Dataset: Coconut_Dataset (GitHub, Selvabharathi0705/Coconut_Quality_Classification). Classes: grade 1, grade 2, grade 3.

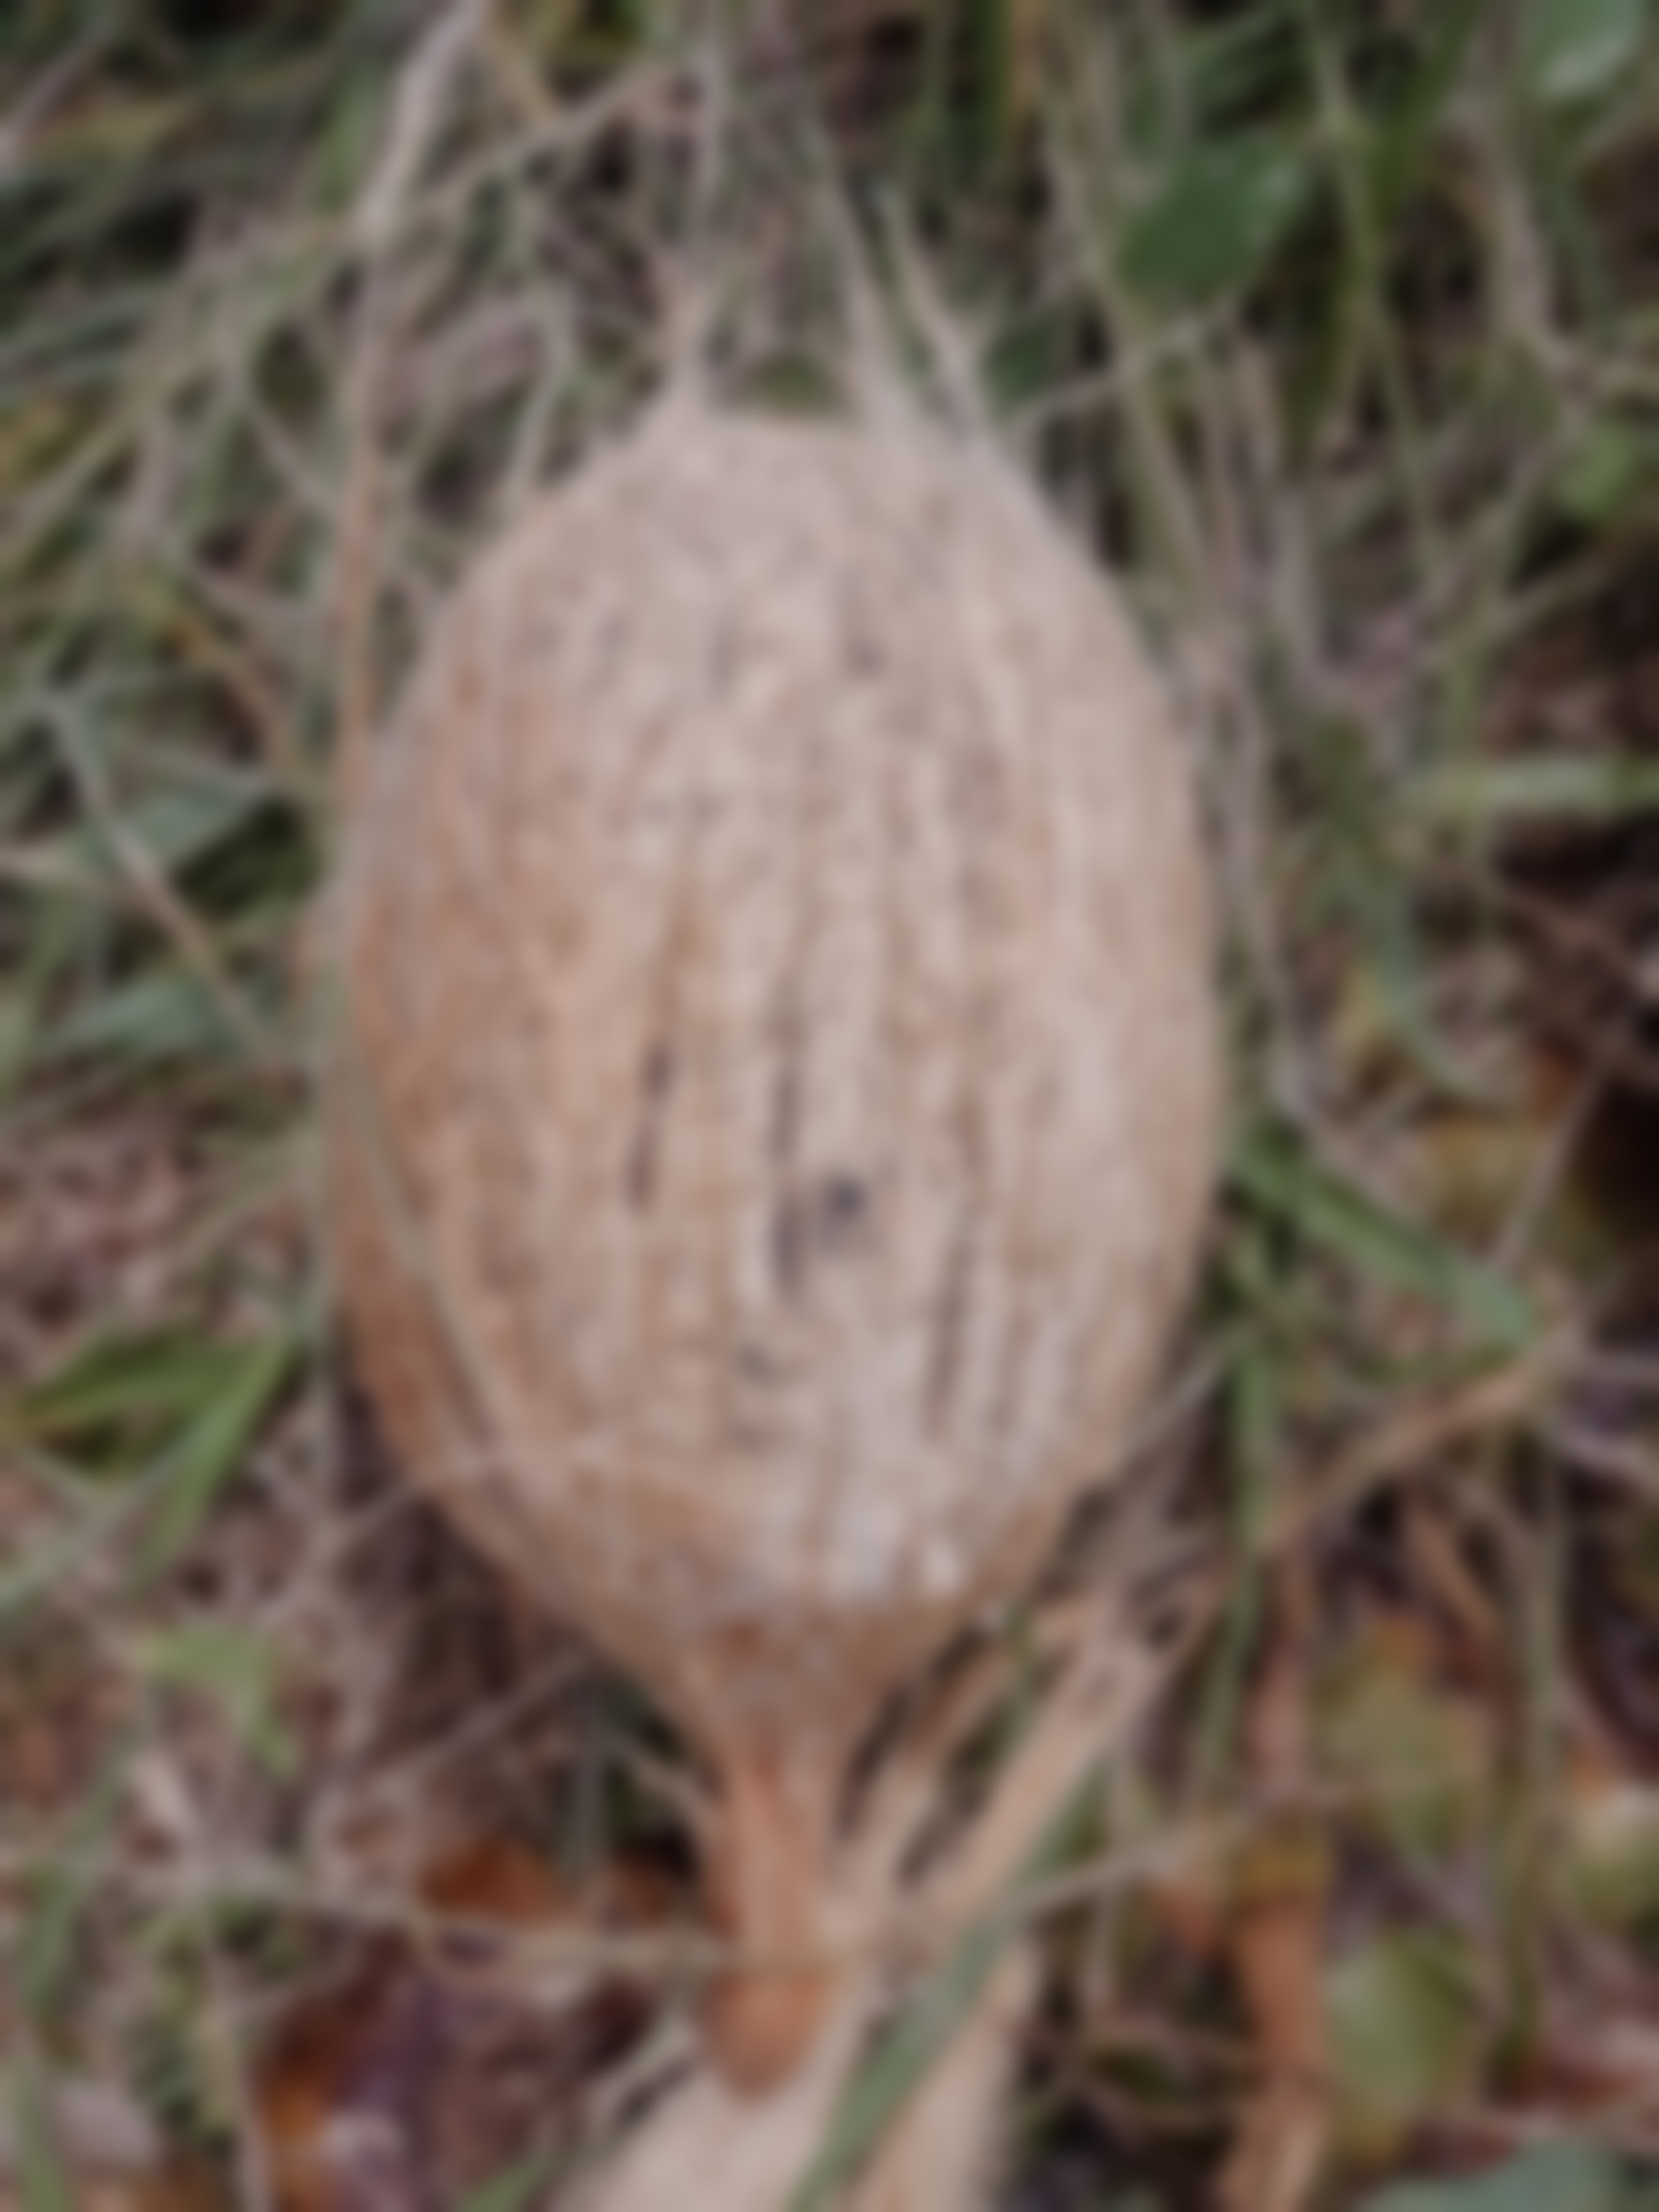
Label: grade 3

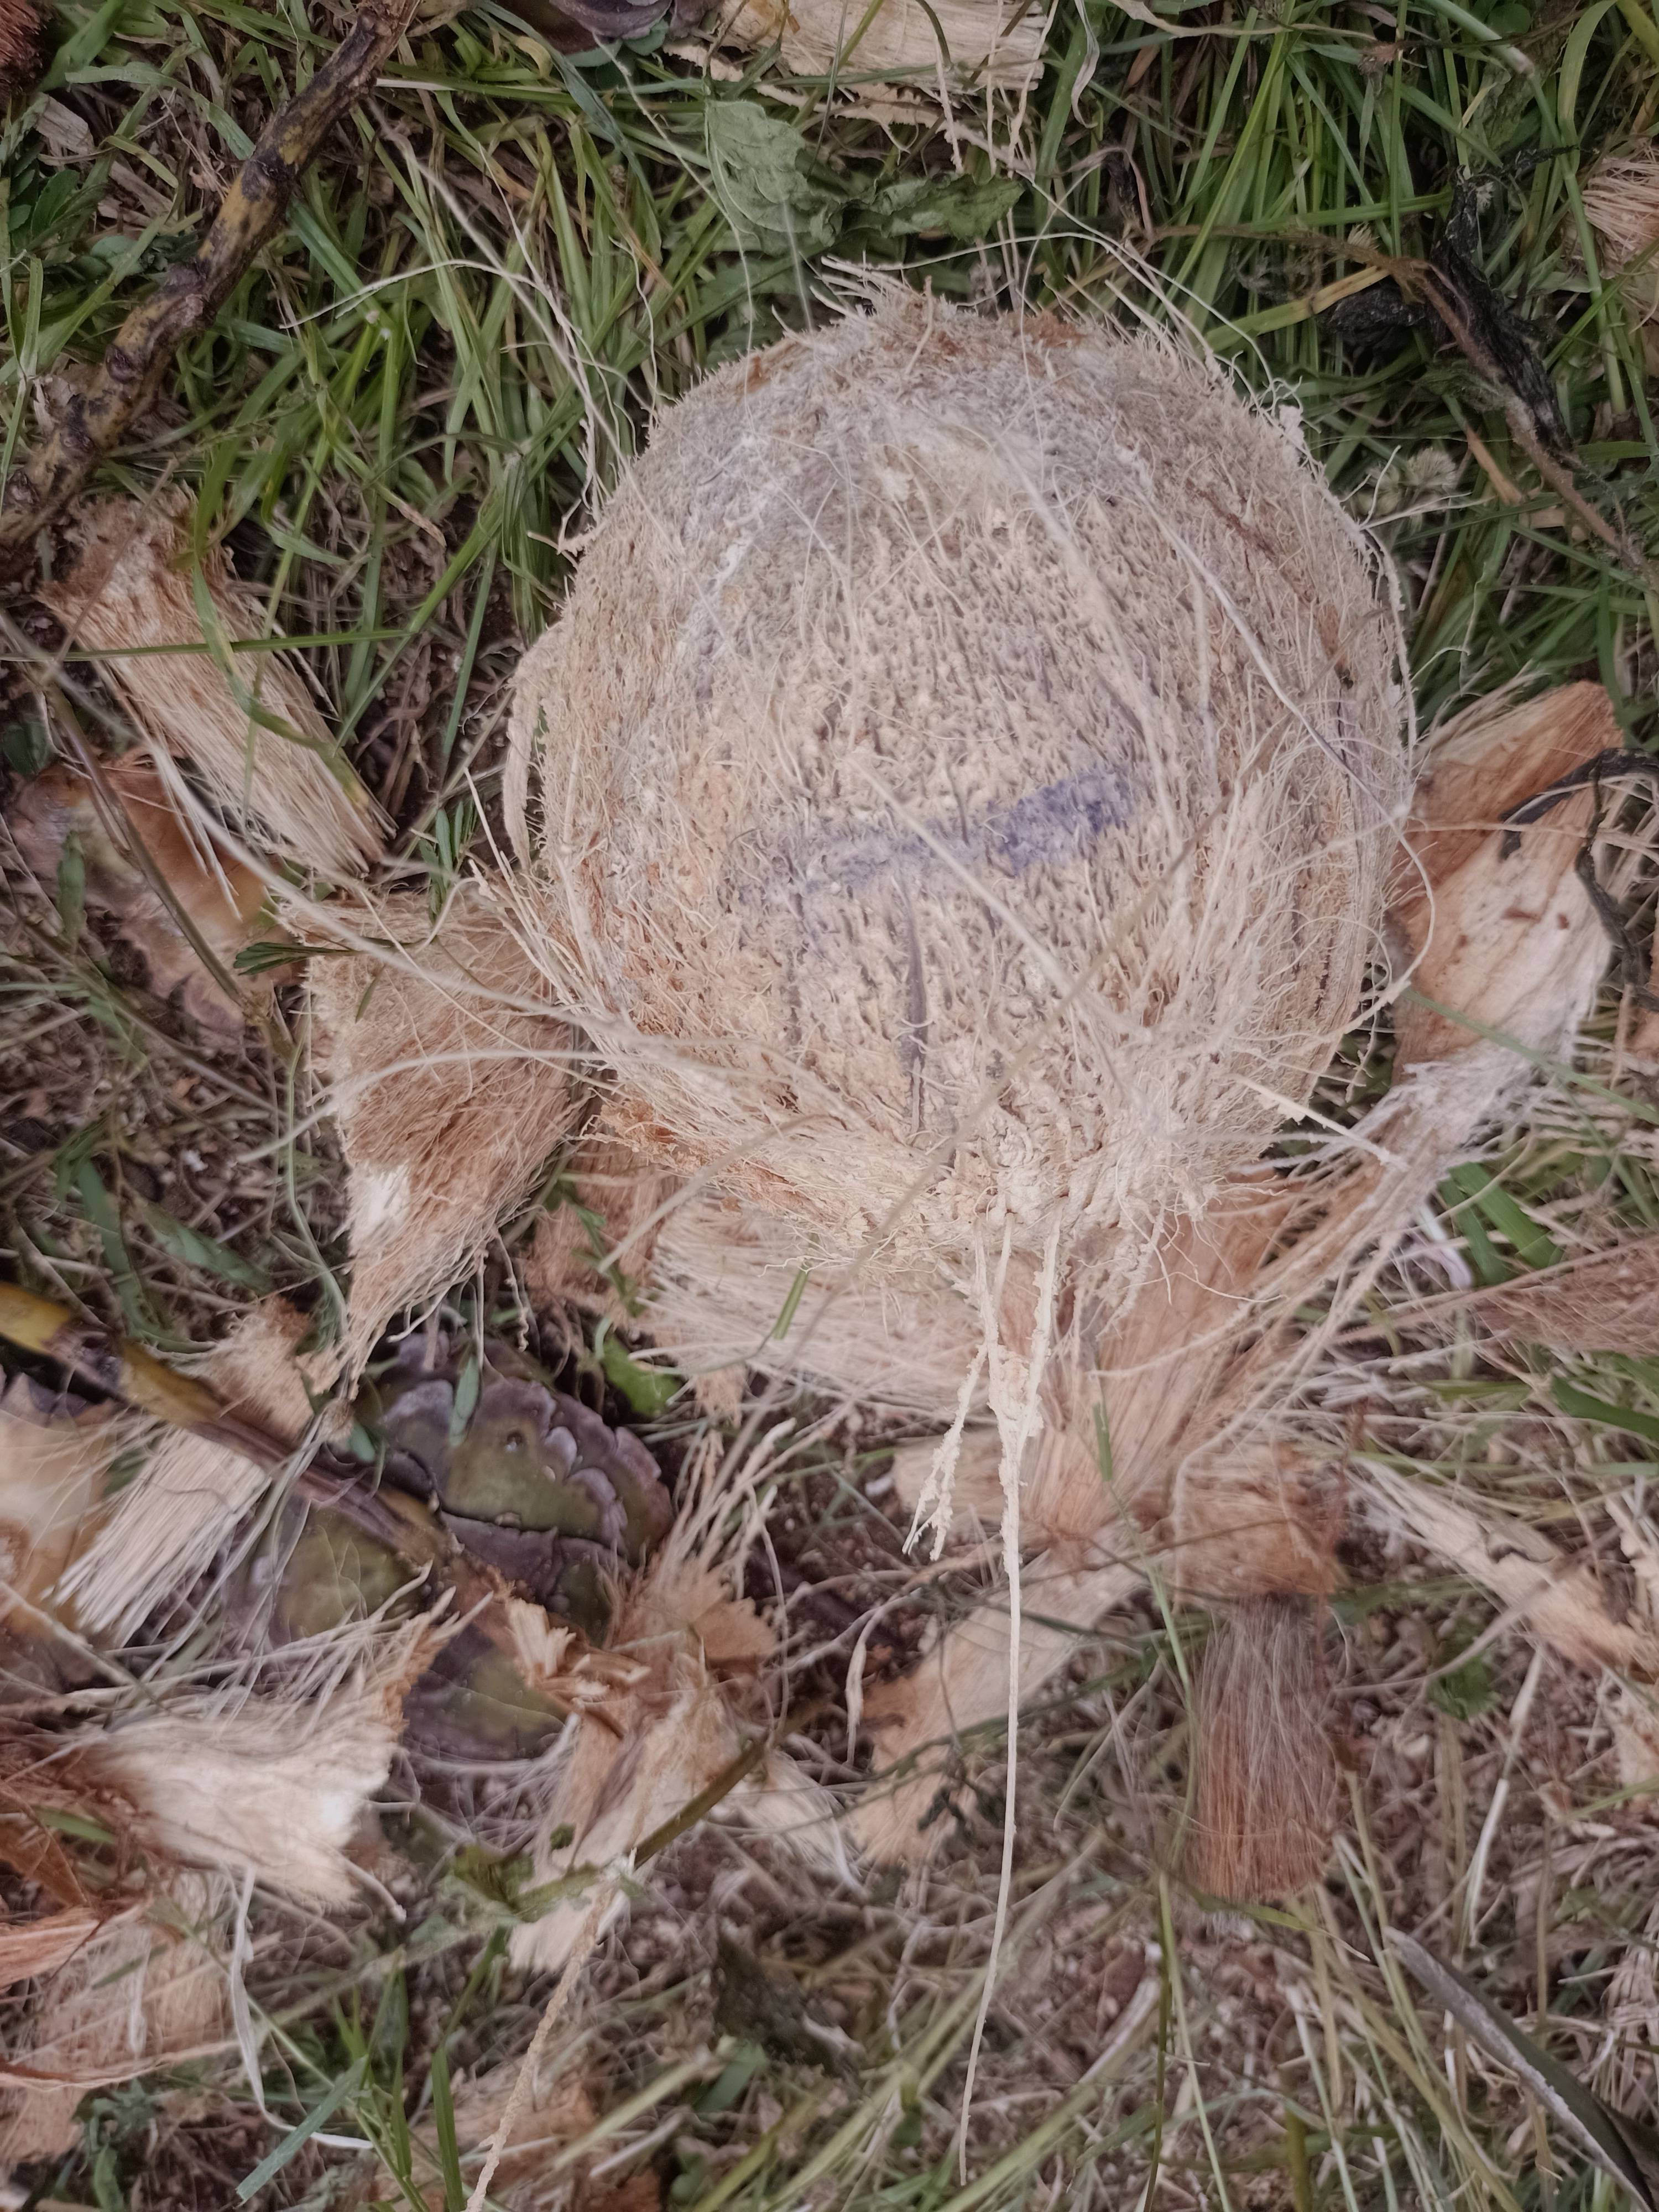
Label: grade 2

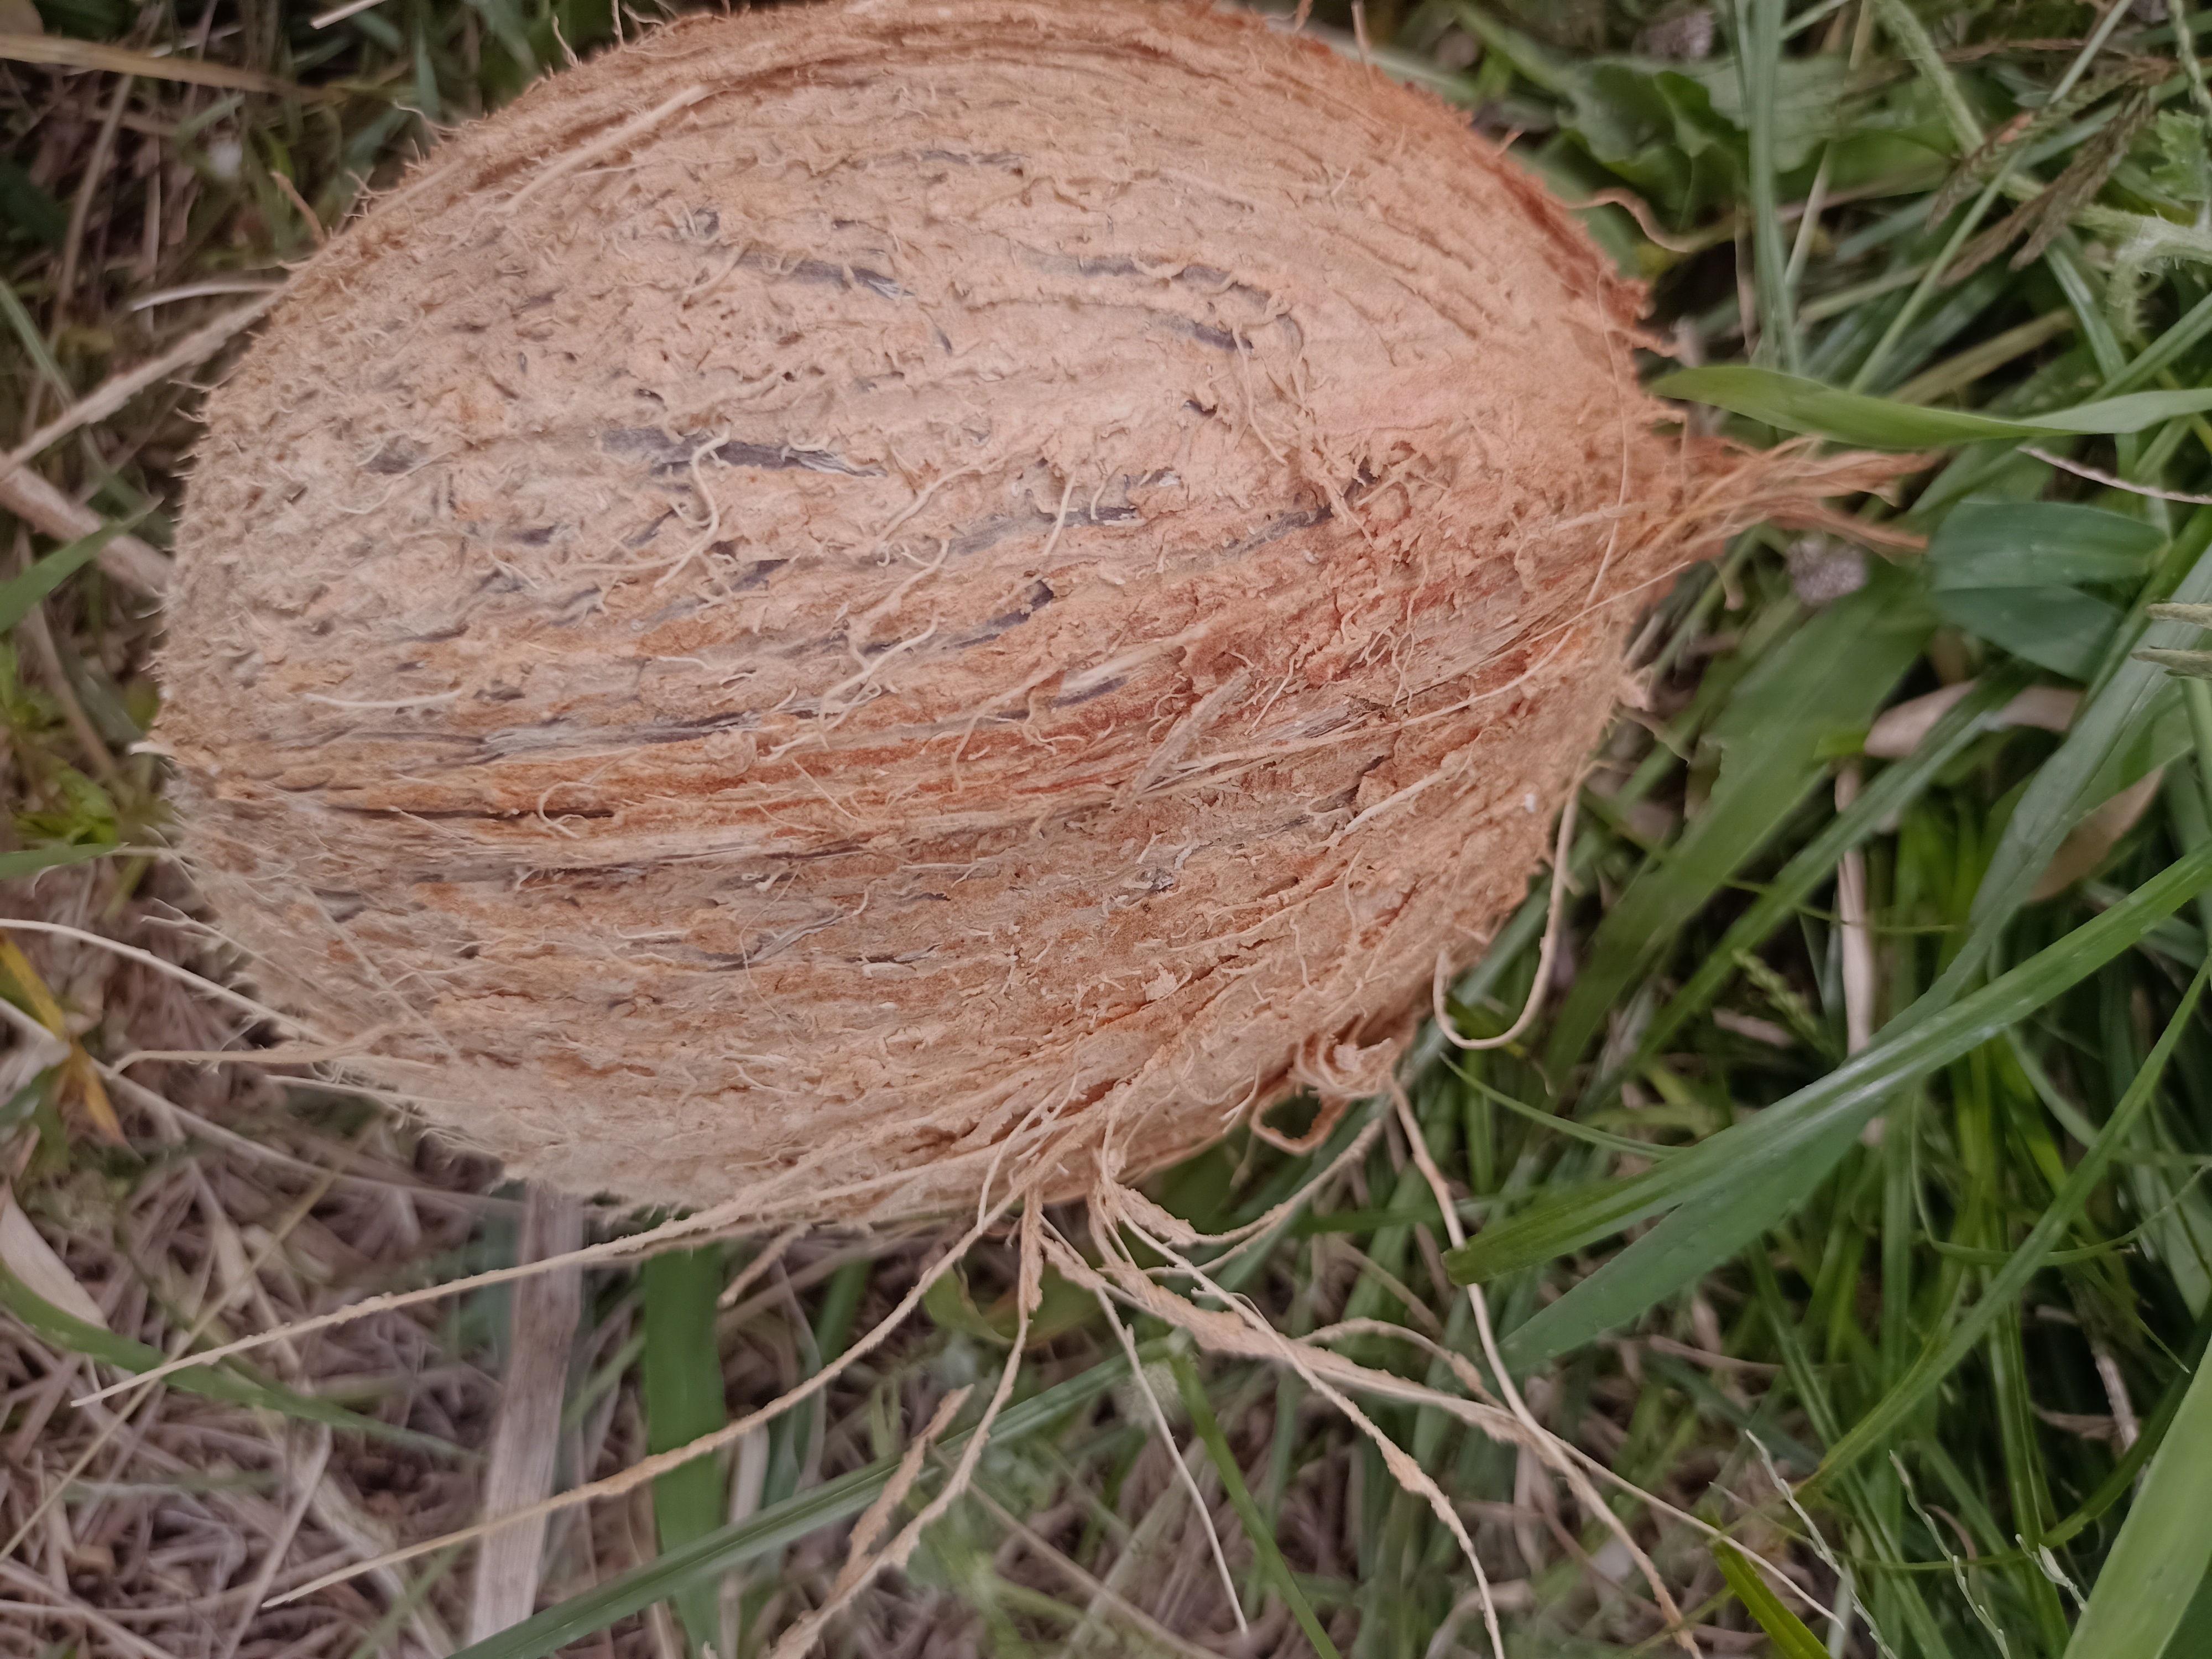
Label: grade 1

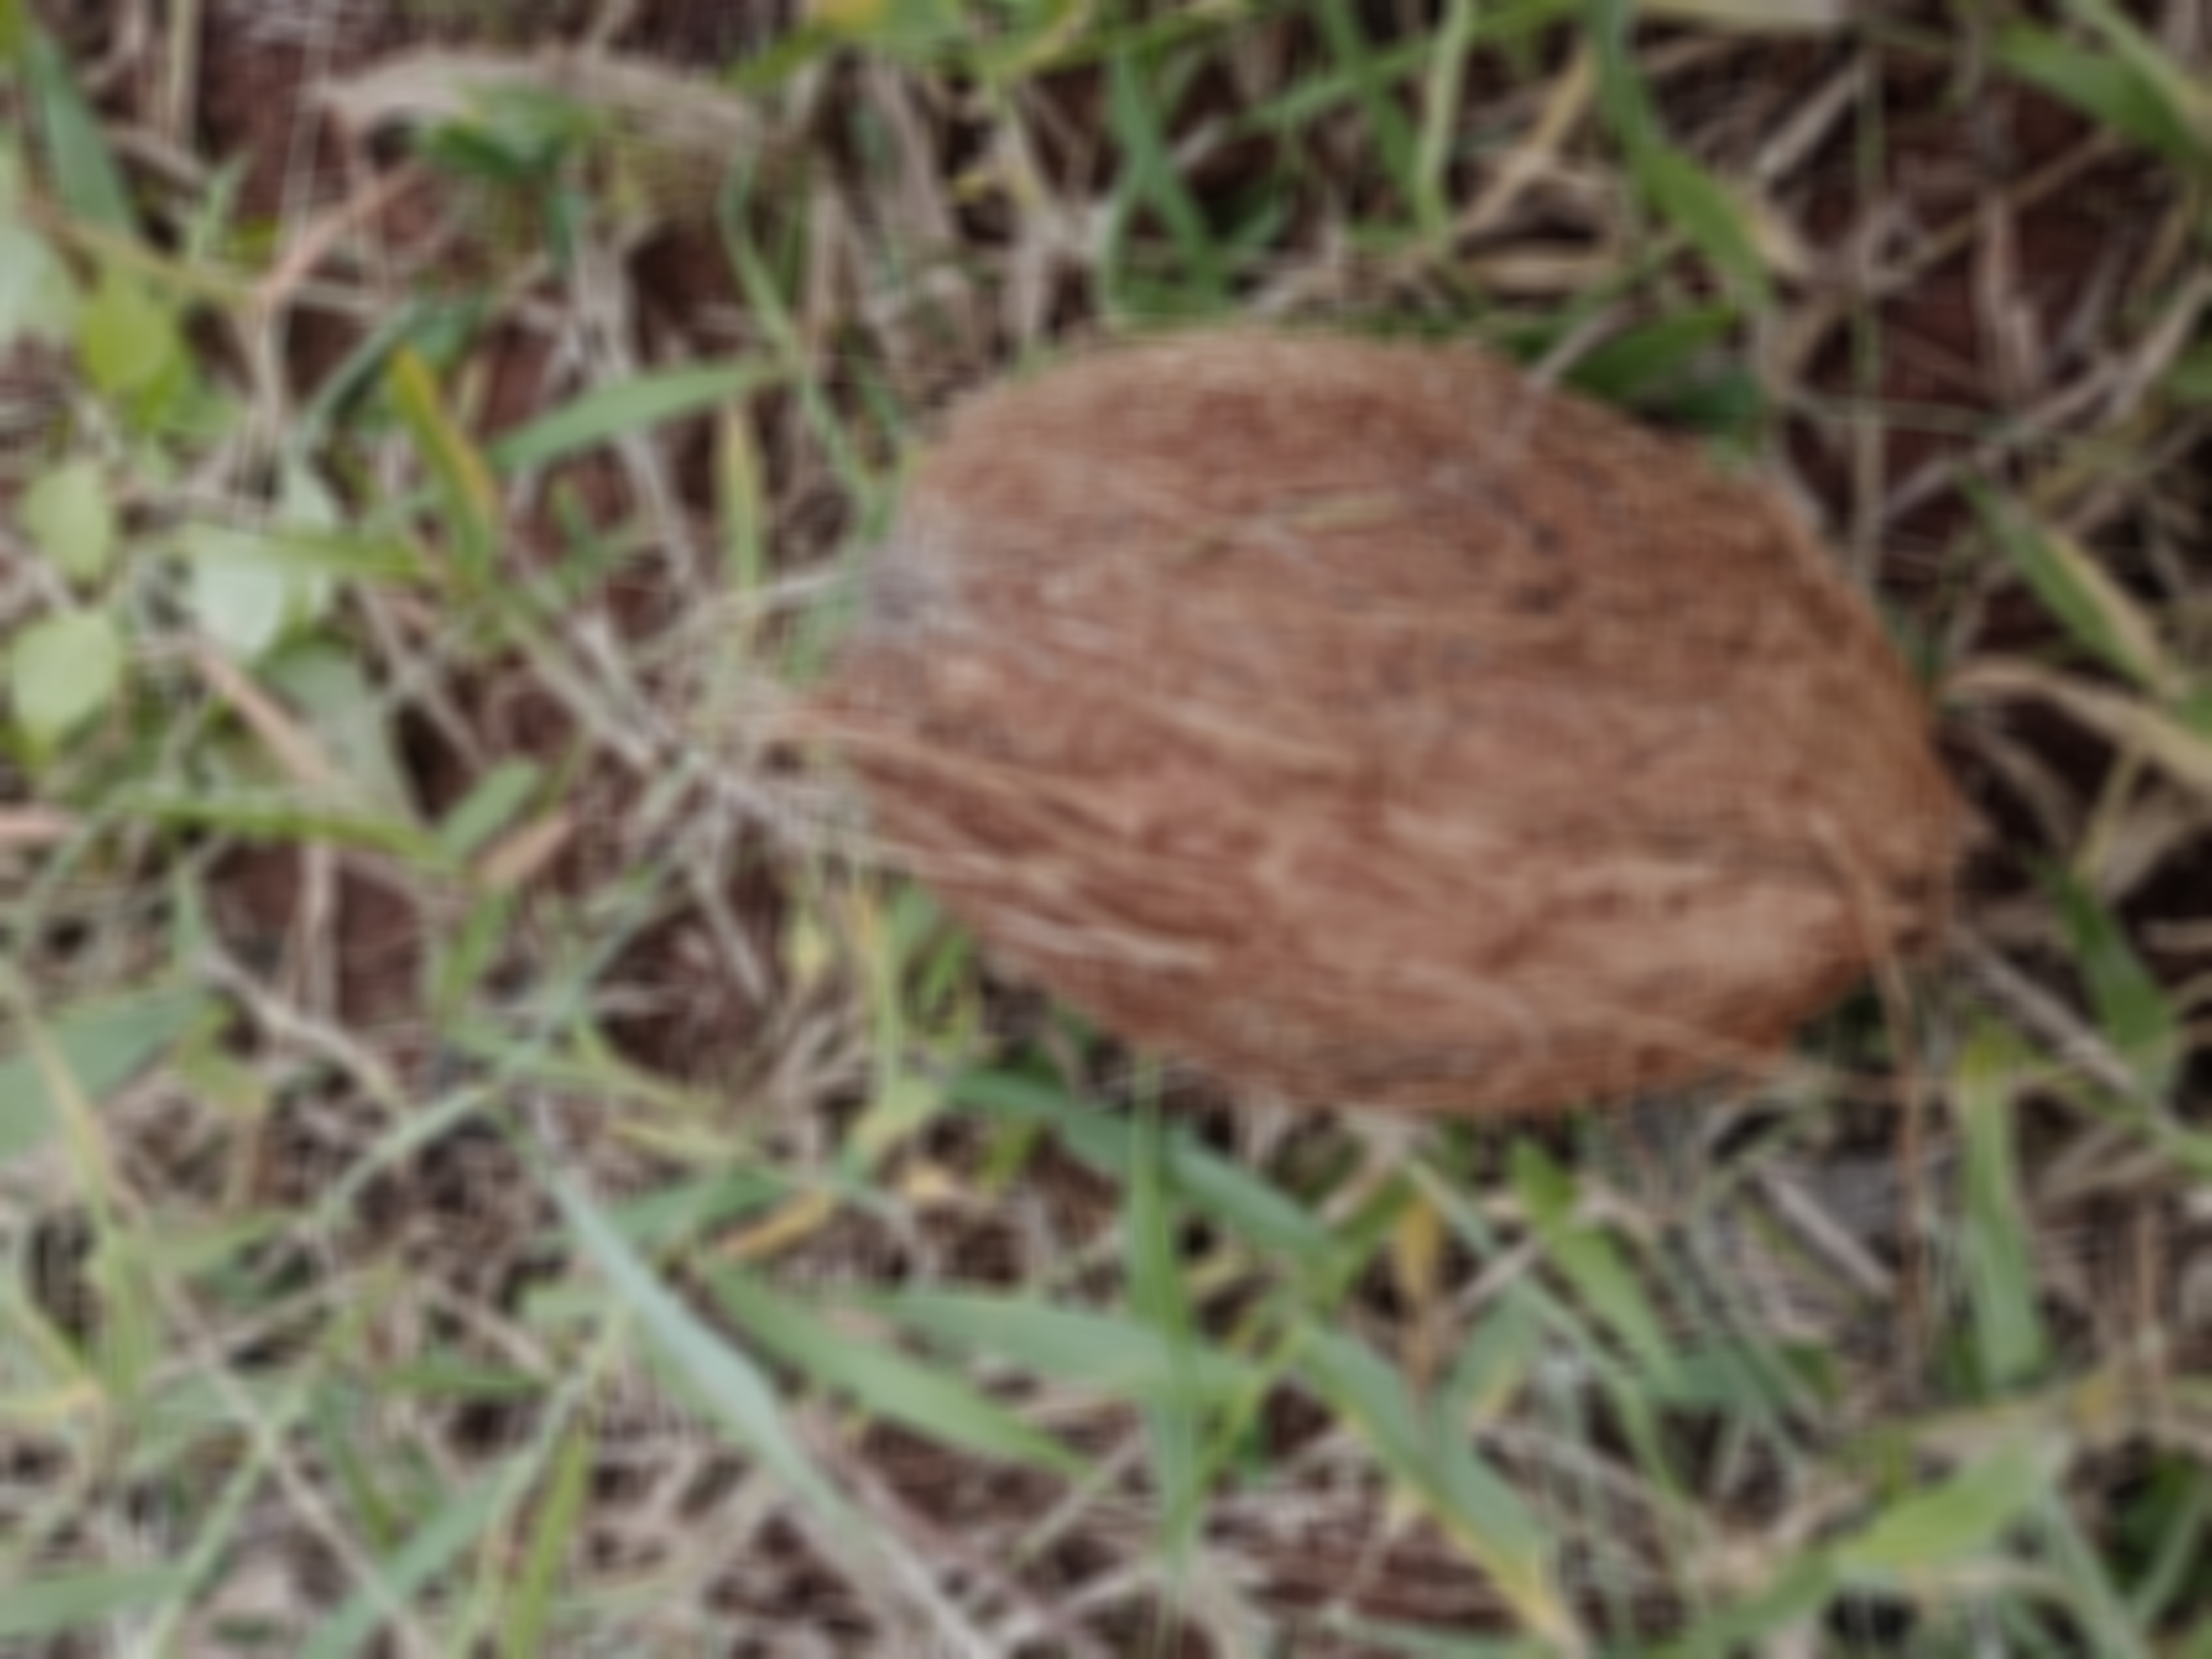
Label: grade 3

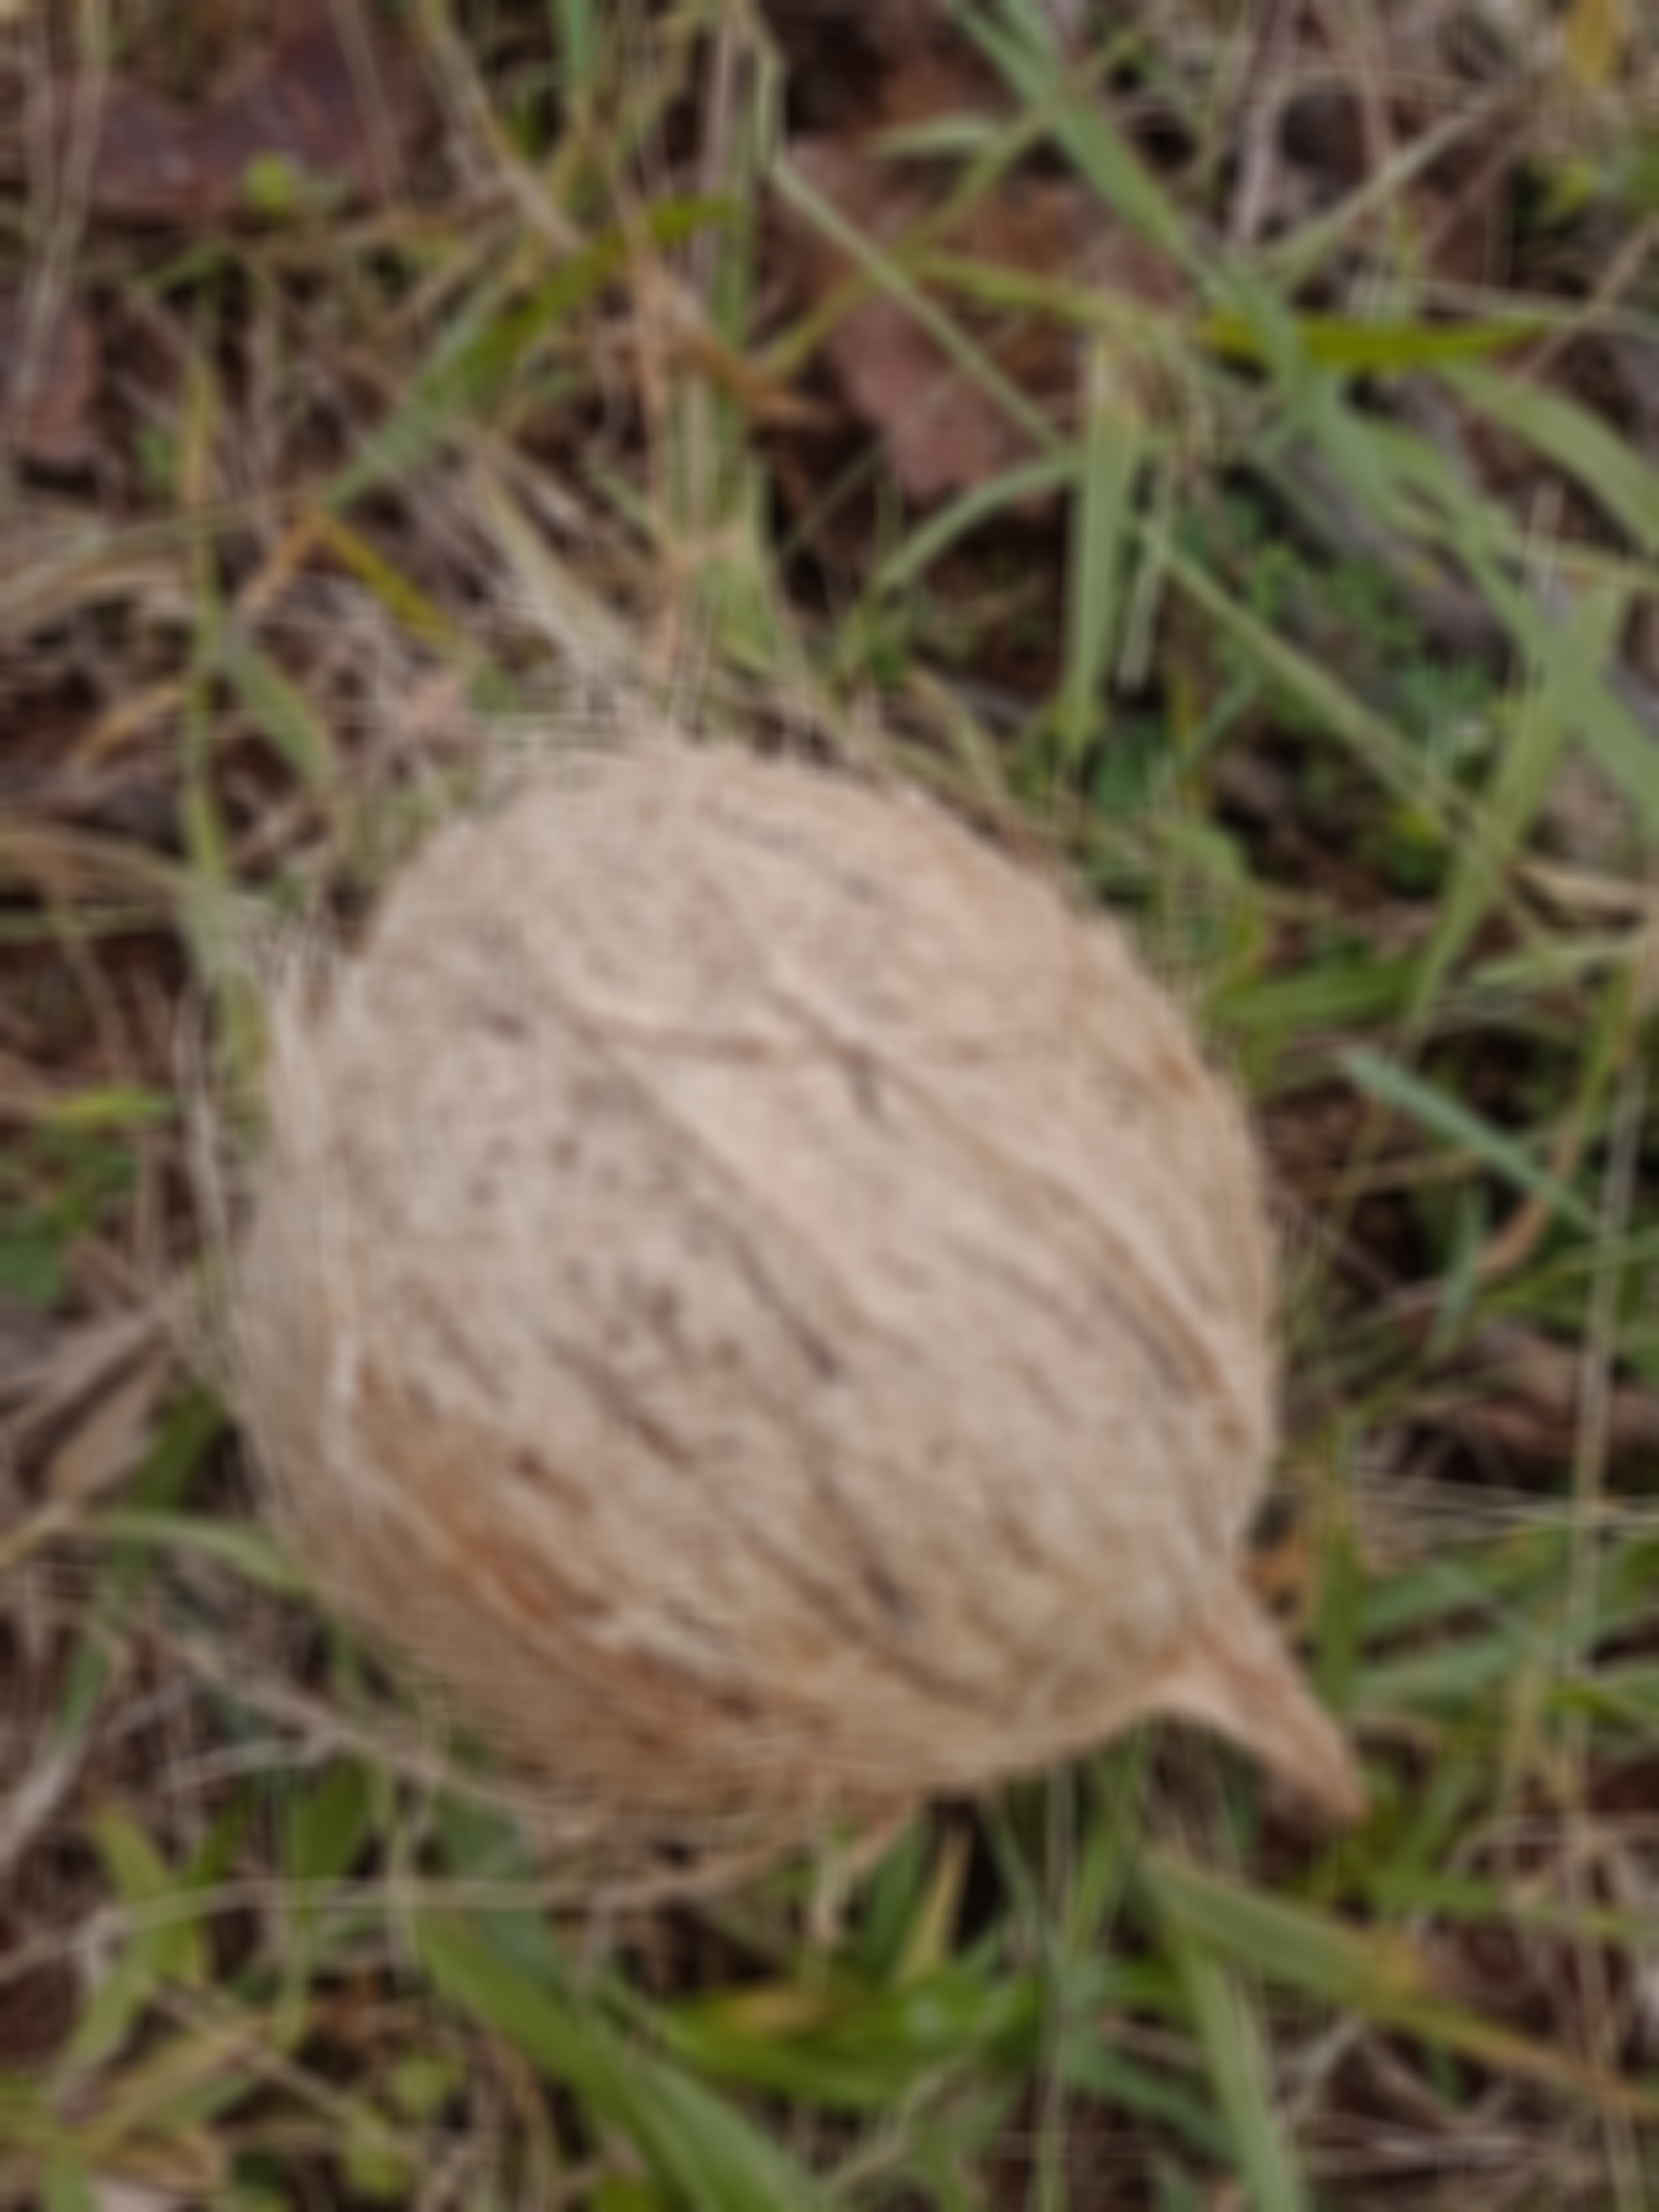
Label: grade 2

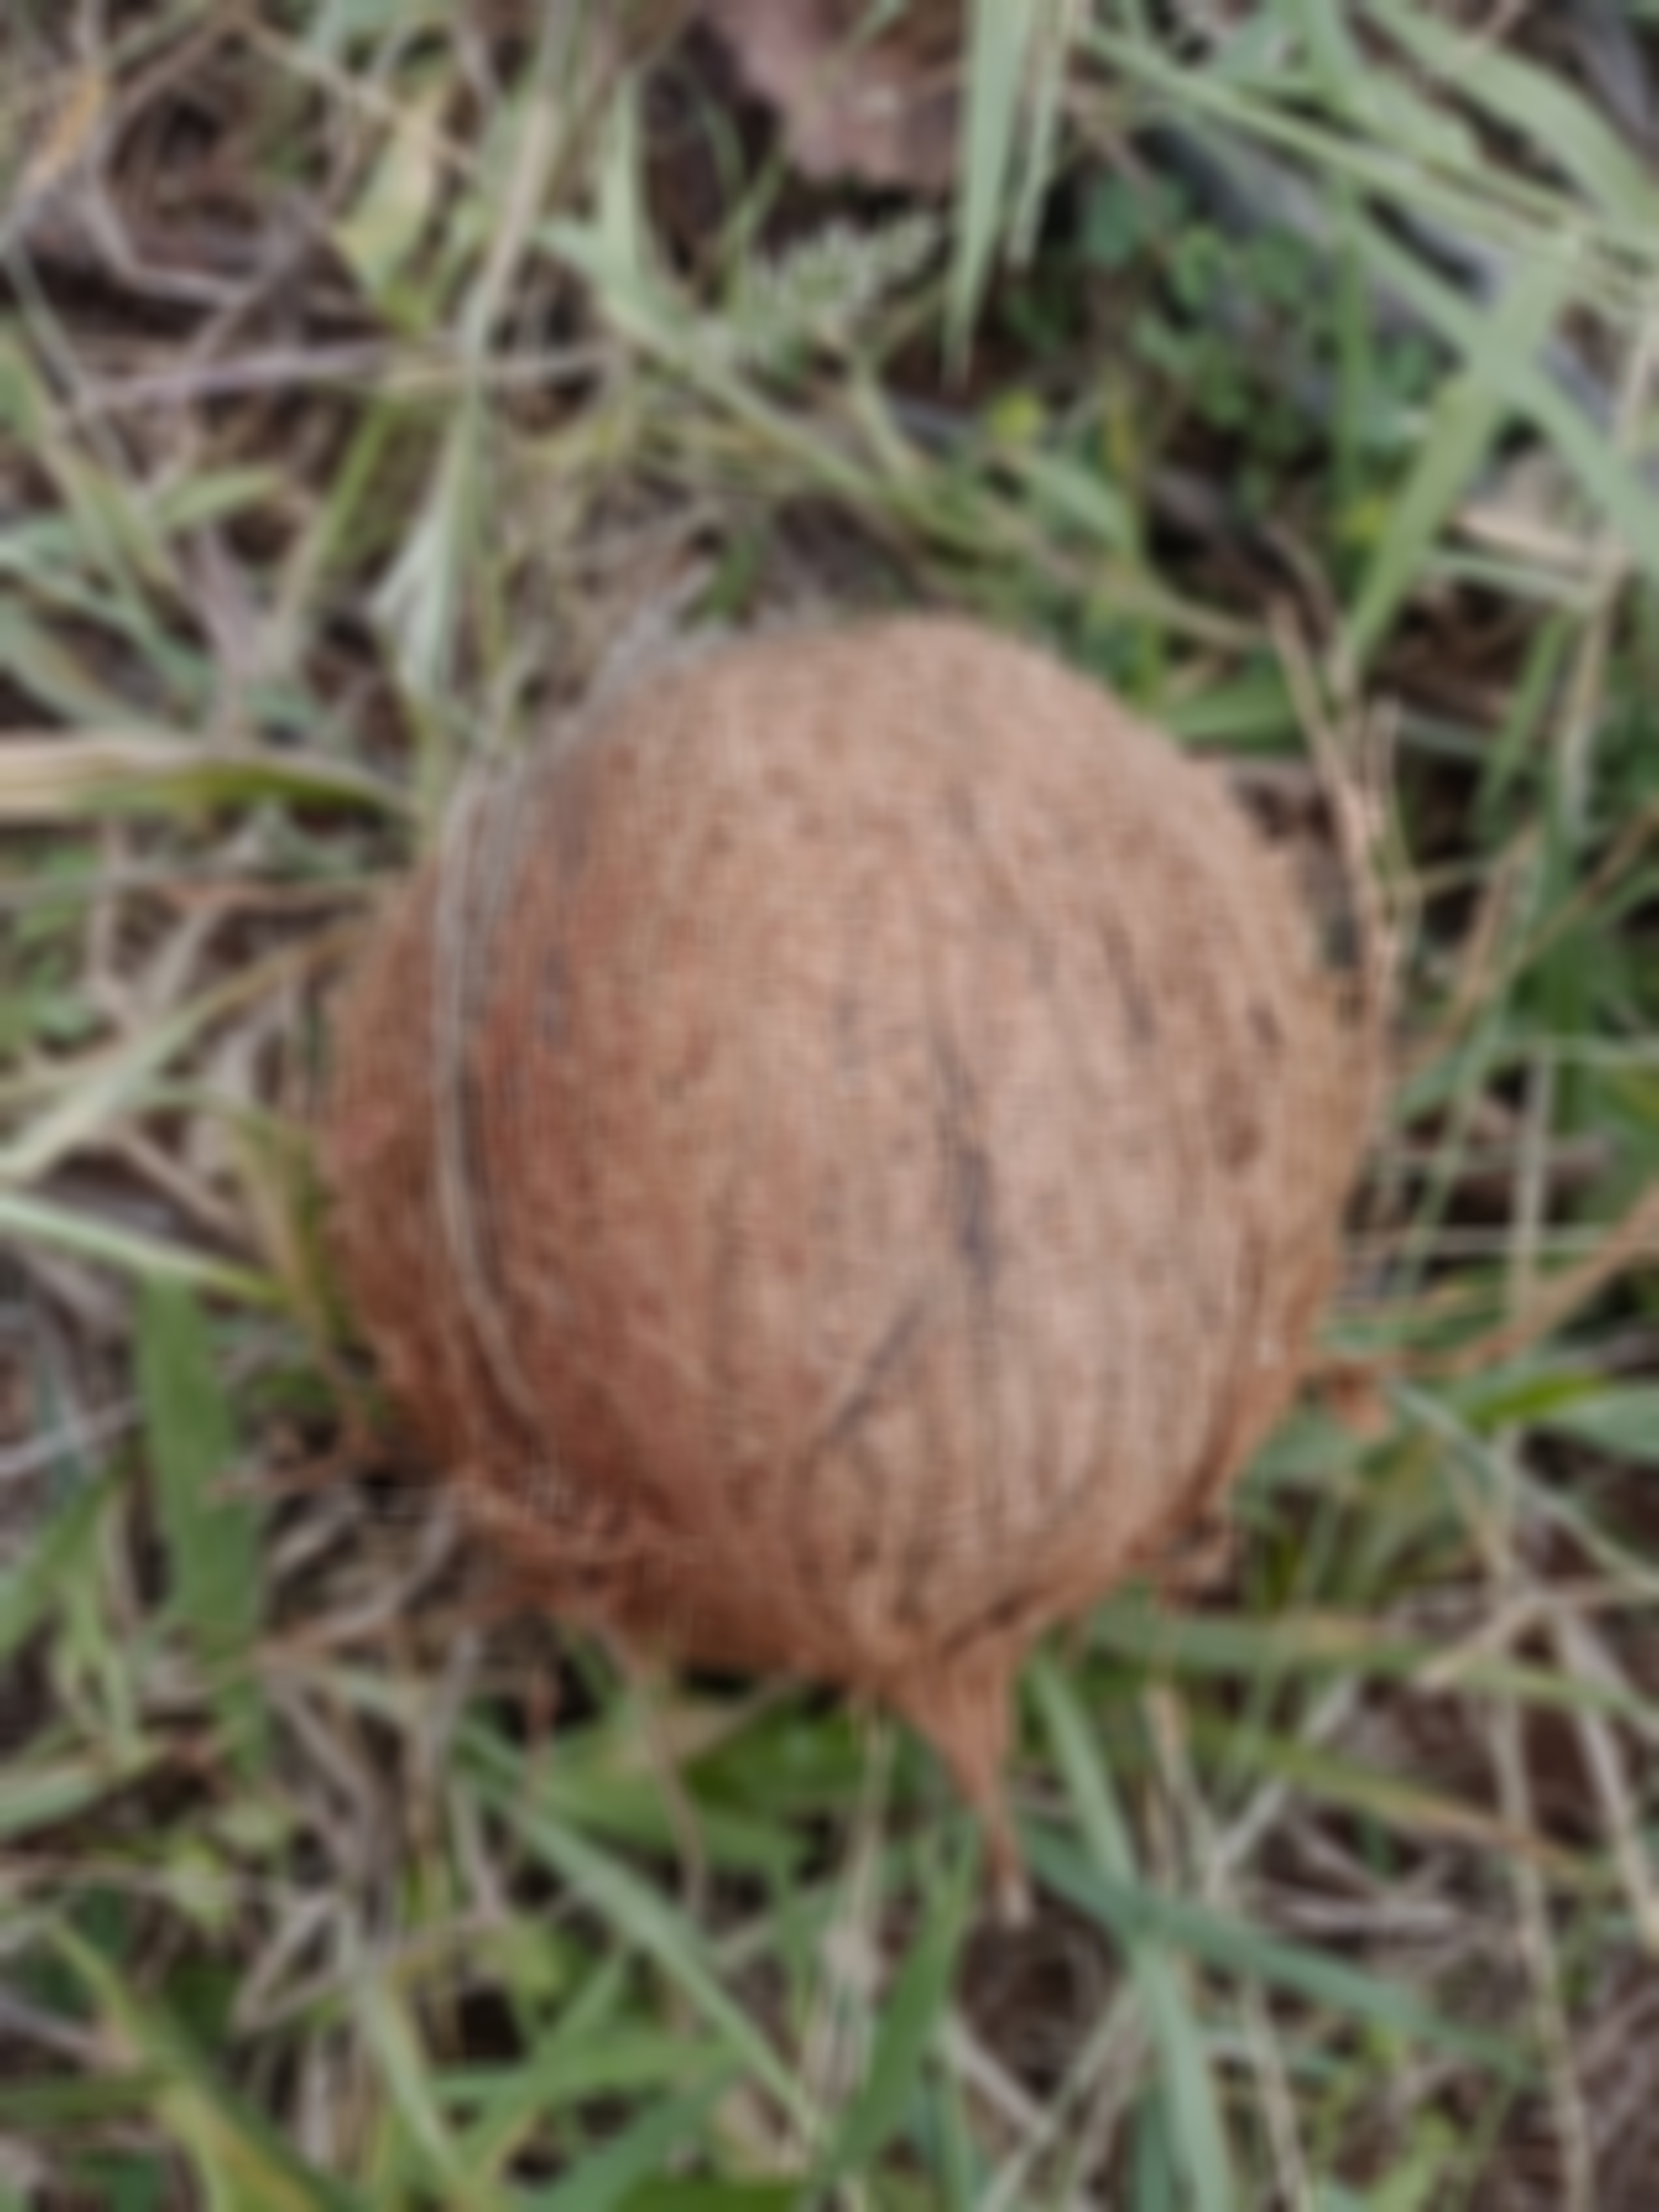
Label: grade 1
